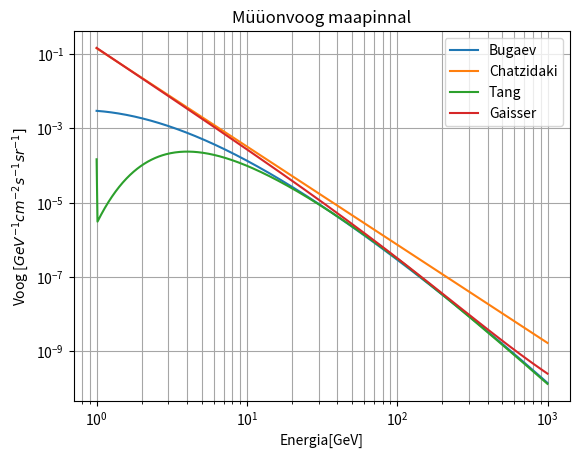

The matplotlib source for this figure:
import matplotlib.pyplot as plt
import numpy as np
import math

E = np.logspace(0, 3, 500) #in GeV/c^2
E_mev=[1000*q for q in E]
p=[x for x in E]

#Bugaev-Reyna model from table 1
bugaev=[]
ad=[[0.3061, 1.2743, -0.2630, 0.0252], [1.7910, 0.3040, 0, 0], [3.6720, 0, 0, 0], [4, 0, 0, 0]]
Ad=[2.950e-3,1.781e-2,14.35,1000]
for i in p:
    if 0<=i<9.2765e2:
        a=ad[0]
        A=Ad[0]
        bugaev.append(A*i**-(a[3]*np.log10(i)**3+a[2]*np.log10(i)**2+a[1]*np.log10(i)+a[0]))

    elif 9.2765e2<=i<1.5878e3:
        a=ad[1]
        A=Ad[1]
        bugaev.append(A*i**-(a[3]*np.log10(i)**3+a[2]*np.log10(i)**2+a[1]*np.log10(i)+a[0]))

    elif 1.5878e3<=i<4.1625e5:
        a=ad[2]
        A=Ad[2]
        bugaev.append(A*i**-(a[3]*np.log10(i)**3+a[2]*np.log10(i)**2+a[1]*np.log10(i)+a[0]))

    elif i>=4.1625e5:
        a=ad[3]
        A=Ad[3]
        bugaev.append(A*i**-(a[3]*np.log10(i)**3+a[2]*np.log10(i)**2+a[1]*np.log10(i)+a[0]))

#Smith and Duller-Chatzidaki model from table 2
phi=[]
A,r,a,y0,gamma=2.382e-3,0.76,2.5,1000,-8/3
bmu,mmu,taumu,rho0,c=0.8,105.659,2.2e-6,1.23e-3,3e8
lampi,b,tau0,mpi=120,0.771,2.61e-8,139.58
for y in E_mev:
    Bmu=bmu*mmu*3e10*1/(taumu*3.321e28)
    Epi=1/r*(y+0.9*a*y0)
    jpi=mpi*y0*3e10/(tau0*rho0)
    Pmu=(0.1*(1-a*(y0-100)/(r*Epi)))**(Bmu/(r*Epi+100*a))
    phi.append(A*Epi**gamma*Pmu*lampi*b*jpi/(Epi*y+b*jpi))
#new chatzidaki
chatzidaki=[]
for q in E:
    #Epi=1/r*(q+0.9*a*y0) #võetud kokkuvõrvast artiklist ja on probleemi juur
    Epi=q
    y0,R,Te,M,g,rho0,c=1000,8.314,220,28.966,981.3,0.00123,3e10
    alpha,mmu,mpi,mk,taumu,tau0,tauk,b,bmu,lammu,lampi,lamk,jpi,jk=2.5,105.659,139.58,493.8,2.2e-6,2.61e-8,1.24e-8,0.771,0.8,120,120,120,148.16,1105.80
    A,gamma=0.002382,2.645
    jpi=mpi*y0*c/tau0/rho0
    Bmu=bmu*mmu*y0*c/(taumu*rho0)
    #Pmu=(y0*q/(y0*q))**(Bmu/(q*1))
    Pmu=0.5
    chatzidaki.append(A*Epi**(-gamma)*Pmu*lampi*b*jpi/(Epi*1+b*jpi))
#Tang model
p1,p2,p3,p4,p5=0.102573,-0.068287,0.958633,0.0407253,0.817285
cos=math.sqrt((1+0.102573**2-0.068287+0.0407253)/(1+0.102573**2-0.068287+0.0407253))
epspi,epskap,gam,BG=115/1.1,819/1.1,-2.7,0.054
tang=[]
for z in E:
    if z>100/cos:
        AT,rc=1,0
        Eroof=z
    elif 1/cos<z<=100/cos:
        Eroof=z+2.06e-3*(950/cos-90)
        AT,rc=1.1*(90*math.sqrt(1.001)/1030)**(4.5/(z*cos)),1e-4
    elif z<=1/cos:
        AT=0.001
        Eroof=0.3*z+0.7
        rc=0
    tang.append(AT*0.14*z**gam*(1/(1+Eroof*cos/epspi)+BG/(1+Eroof*cos/epskap)+rc))
#Gaisser model
gaisser=[]
for x in E:
    gaisser.append(0.14*x**(-2.7)*(1/(1+1.1*x/115)+0.054*(1+1.1*x/810)))
plt.plot(E,bugaev) #sirgem
plt.plot(E, chatzidaki)
plt.plot(E,tang) #jõnksuga
plt.plot(E,gaisser) #samuti sirge
plt.legend(["Bugaev", "Chatzidaki", "Tang", "Gaisser"])
plt.yscale('log')
plt.xscale('log')
plt.title('Müüonvoog maapinnal')
plt.ylabel('Voog [$GeV^{-1}cm^{-2}s^{-1}sr^{-1}]$')
plt.xlabel('Energia[GeV]')
plt.grid(True, which="both", ls="-", color='0.65')
plt.show()


